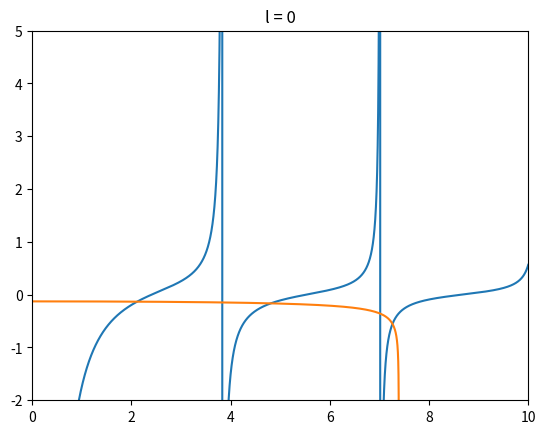
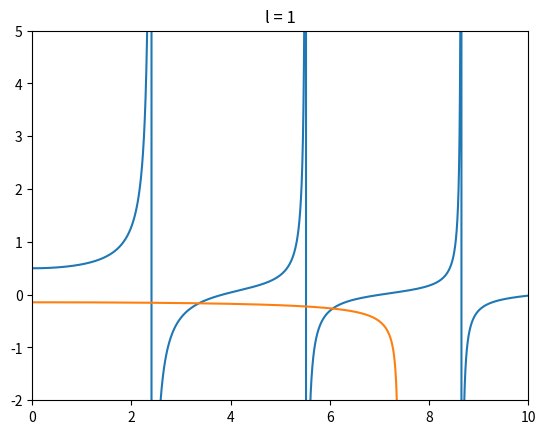
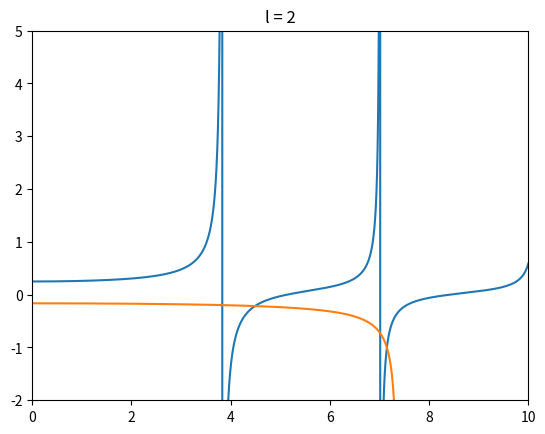
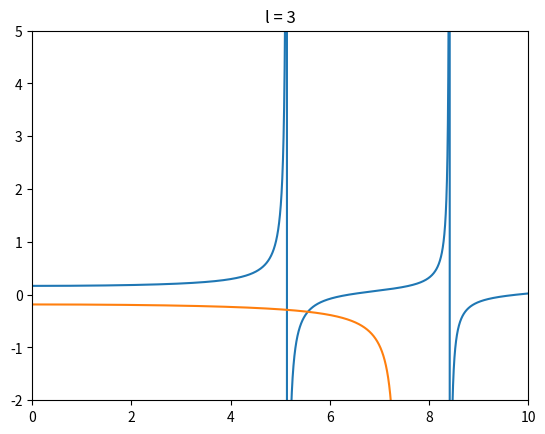
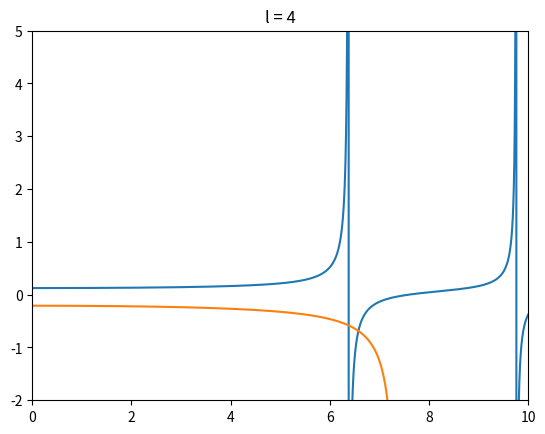

Reproduce these figures in Python, in order.
from scipy.special import jv, kv
import numpy as np
import matplotlib.pyplot as plt

# Parametères de fibre
NA = 0.14
n2 = 1.4630
n1 = np.sqrt(NA**2 + n2**2)
a = 4.1e-6

# Parametètres de laser
wl = 488e-9
k0 = 2 * np.pi / wl

# Parametètres de propagation
V = k0 * NA * a
u = np.linspace(0, round(V + 3), 100000)
w = np.sqrt(V**2 - u**2)


# Trouve les valeurs de u correspondants aux points d'index
def get_intersects(u, idx, V):
    intersects = []
    intersect_list = u[idx][::2]            # Exclure les intersections d'asymptotes
    for u_val in intersect_list:
        if u_val > V:                       # Arrêter de chercher des points d'intersection après V
            break
        if u_val > 0:                       # Ne pas considérer l'intersection à 0
            intersects.append(u_val)
    return intersects


# Calcule les valeurs de u des différents modes qui se propagent
def get_u(u, w, l, V):
    with np.errstate(divide='ignore', invalid='ignore'):
        # Retourne le membre de gauche et le membre de droite de l'équation des modes LP
        left = jv(l, u) / (u * jv(l - 1, u))
        right = -kv(l, w) / (w * kv(l - 1, w))
        # Trouve les indices d'intersection entre le membre de gauche et de droite de l'équation de modes LP
        idx = np.argwhere(np.diff(np.sign(left - right))).flatten()
        # Calcule les valeurs de u correspondant à l'indice
        u_values = get_intersects(u, idx, V)
    return u_values, [left, right], f'l = {l}; {len(u_values)} intersects: {u_values}'


# Trouver les valeurs d'indice de réfraction effective et de gamma en fonction de u
def get_ref_index_gamma_values(l, intersects):
    ref_index = []
    core_pow = []
    st = ''
    for m in range(len(intersects)):
        # Calculer n_eff
        n_eff = np.sqrt((k0**2 * n1**2 - (intersects[m] / a)**2)/(k0**2))
        ref_index.append(n_eff)
        # Calculer puissance coeur
        gamma = get_pow(l, intersects[m])
        core_pow.append(gamma)
        st += f'LP_{l}{m+1} : n_eff = {n_eff}; gamma = {gamma}\n'
    return ref_index, core_pow, st

# Calculer la puissance contenue dans le coeur
def get_pow(l, u):
    w = np.sqrt(V**2 - u**2)
    gamma = 1 - (u**2 / V**2) * (1 - psi(l, w))
    return gamma


# Fonction psi
def psi(l, w):
    return (kv(l, w))**2 / (kv(l+1, w) * kv(l-1, w))


# Boucle principale
if __name__ == '__main__':
    l = 0
    while True:
        u_values = get_u(u, w, l, V)
        if not u_values[0]:
            break
        print(u_values[2])
        print(get_ref_index_gamma_values(l, u_values[0])[2])
        plt.figure(l)
        plt.plot(u, u_values[1][0])
        plt.plot(u, u_values[1][1])
        plt.title(f'l = {l}')
        plt.ylim(-2, 5)
        plt.xlim(0, round(V + 3))
        l += 1

    plt.show()
